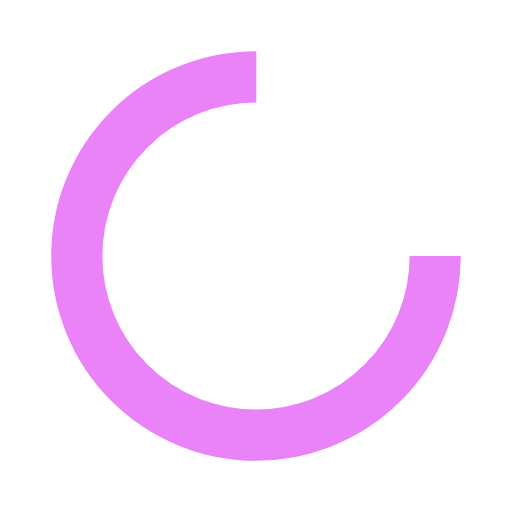
t = 0.00 s
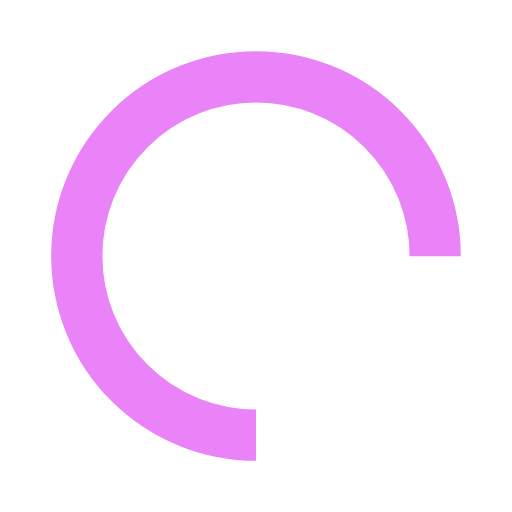
t = 0.25 s
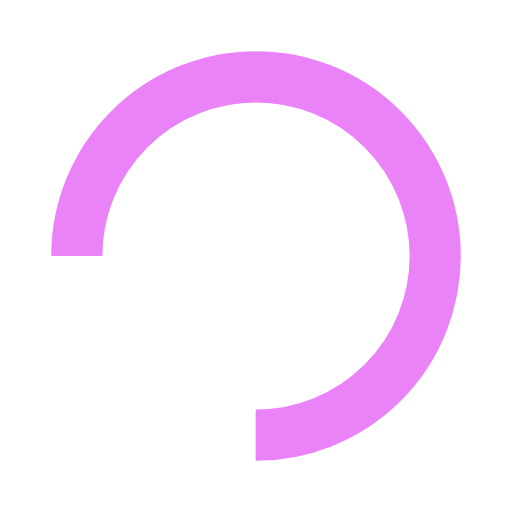
t = 0.50 s
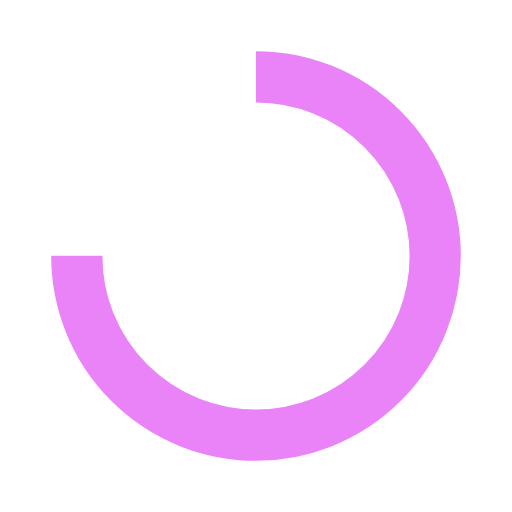
t = 0.75 s

The animated SVG that drew these frames (rendered in a browser with its animation timeline set to each time). Animation: 1 SMIL element (animateTransform=1); one cycle of 1.00 s, repeats indefinitely.

<?xml version="1.0" encoding="utf-8"?>
<svg xmlns="http://www.w3.org/2000/svg" xmlns:xlink="http://www.w3.org/1999/xlink" style="margin: auto; background: none; display: block; shape-rendering: auto; animation-play-state: running; animation-delay: 0s;" width="44px" height="44px" viewBox="0 0 100 100" preserveAspectRatio="xMidYMid">
<circle cx="50" cy="50" fill="none" stroke="#eb83f8" stroke-width="10" r="35" stroke-dasharray="164.93361431346415 56.97787143782138" style="animation-play-state: running; animation-delay: 0s;">
  <animateTransform attributeName="transform" type="rotate" repeatCount="indefinite" dur="1s" values="0 50 50;360 50 50" keyTimes="0;1" style="animation-play-state: running; animation-delay: 0s;"></animateTransform>
</circle>
<!-- [ldio] generated by https://loading.io/ --></svg>